Run: headless pygame with SDL's dummy video driver; simulated clock (each Clock.tick advances the game by its frame time, no real sleeping); random seed 0; keys injected as events and as key.get_pressed() state; no mouse input.
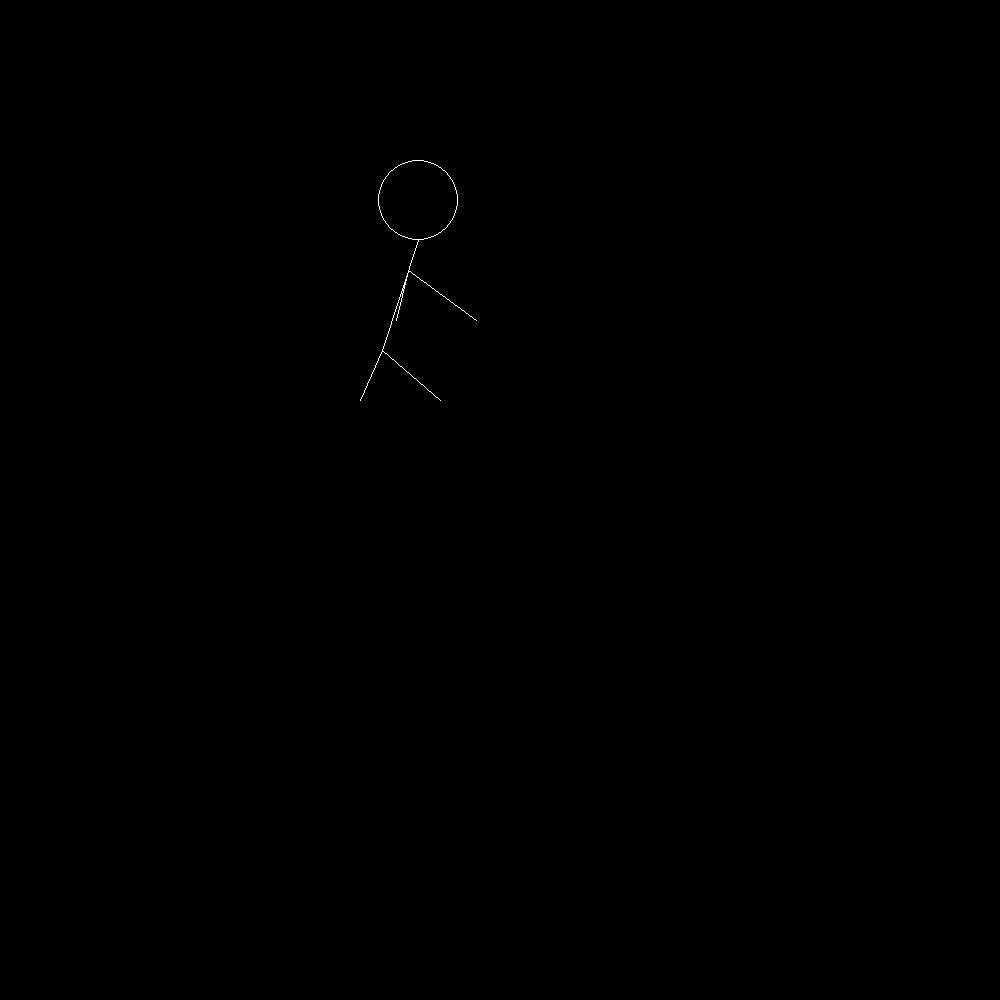
Frame 1 of 4 · flips 1–60 · no input
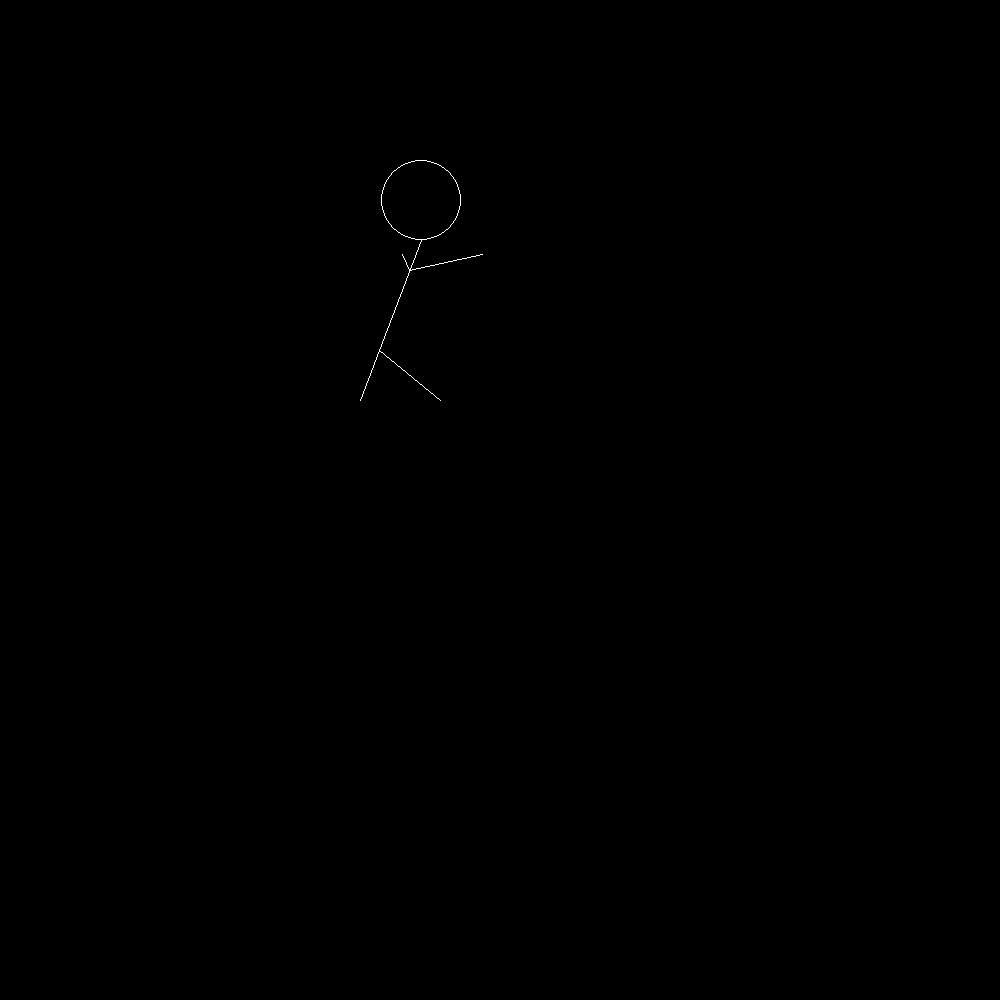
Frame 2 of 4 · flips 61–180 · tapped SPACE, RETURN · held RIGHT (→), D
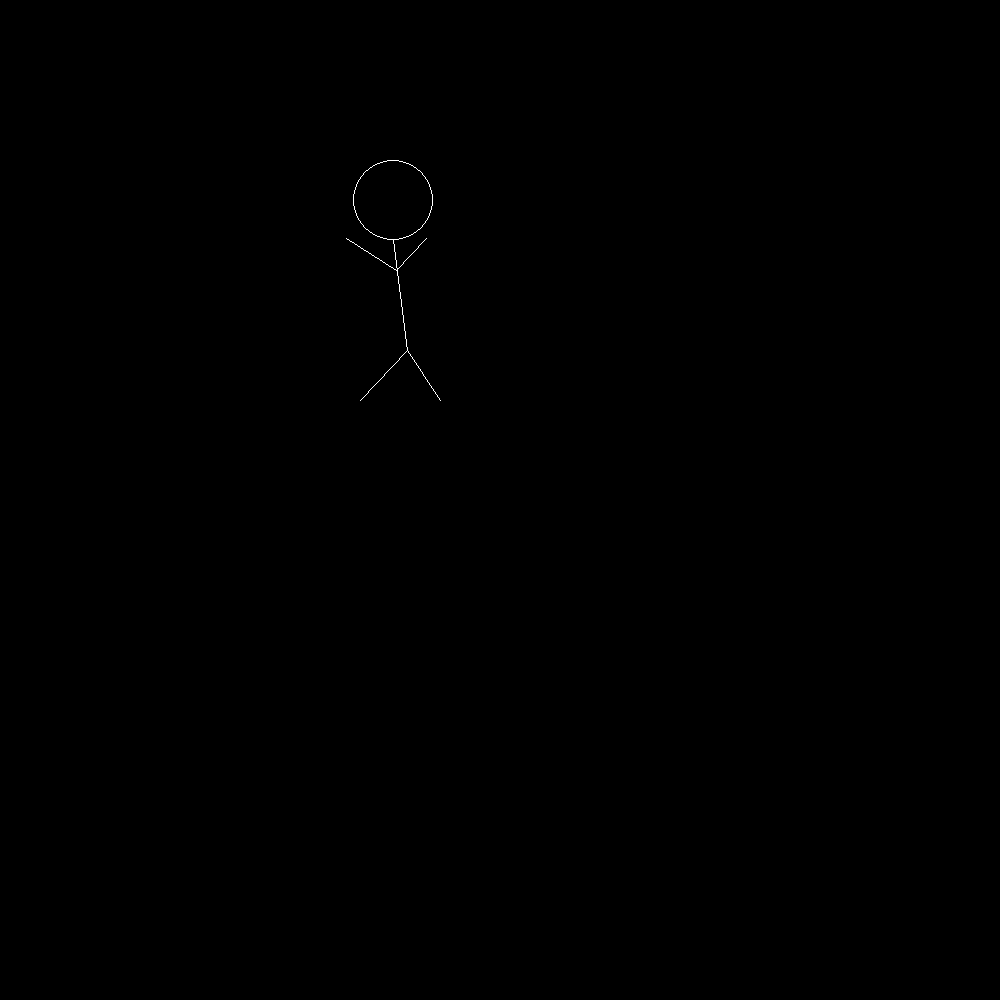
Frame 3 of 4 · flips 181–300 · held DOWN (↓), S
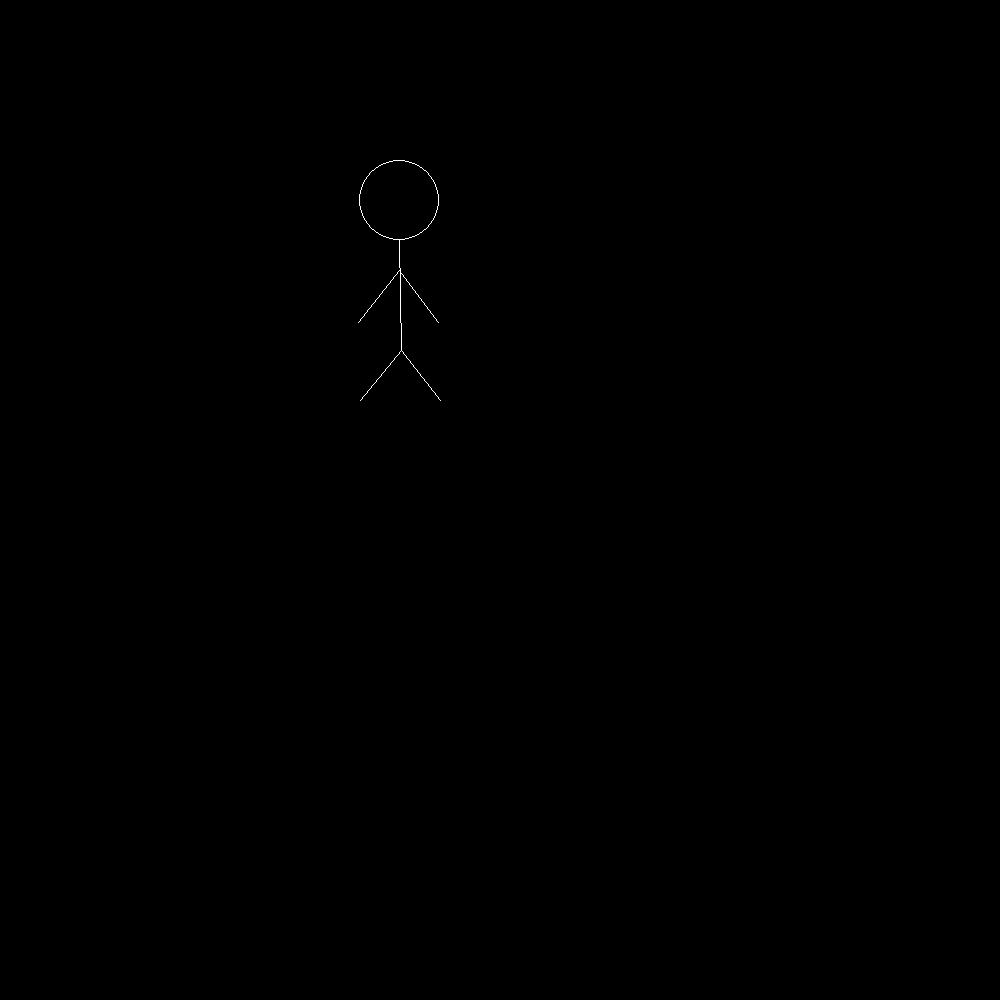
Frame 4 of 4 · flips 301–420 · held LEFT (←), A, UP (↑), W

The pygame program that drew these frames:

import pygame
import random
import math

BLACK = (0, 0, 0)
WHITE = (255, 255, 255)
SCREEN_WIDTH = 1000
SCREEN_HEIGHT = 1000

class Man:
    def __init__(self):
        self.rightLeg = []
        self.leftLeg = []
        self.rightArm = []
        self.leftArm = []
        self.arm_joint=[]
        self.leg_joint=[]
        self.head_joint=[]
        self.head=[]
        self.move=0
        self.arm_length=0
        self.headSize=40
        self.count=0
        self.mode=0


def make_man():
    man = Man()
    man.rightLeg.append(440)
    man.rightLeg.append(400)
    man.leftLeg.append(360)
    man.leftLeg.append(400)
    man.rightArm.append(440)
    man.rightArm.append(320)
    man.leftArm.append(360)
    man.leftArm.append(320)
    man.arm_joint.append(400)
    man.arm_joint.append(270)
    man.leg_joint.append(400)
    man.leg_joint.append(350)
    man.head_joint.append(400)
    man.head_joint.append(240)
    man.head.append(400)
    man.head.append(200)
    man.arm_length=math.sqrt((man.rightArm[0]-man.arm_joint[0])**2+(man.rightArm[1]-man.arm_joint[1])**2)
    man.leg_length=math.sqrt((man.rightLeg[0]-man.leg_joint[0])**2+(man.rightLeg[1]-man.leg_joint[1])**2)
    man.move=2
    return man


def main():
    pygame.init()
    size = [SCREEN_WIDTH, SCREEN_HEIGHT]
    screen = pygame.display.set_mode(size)
    pygame.display.set_caption("Dancing stick man")
    done = False
    clock = pygame.time.Clock()
    man = make_man()
    while not done:
        for event in pygame.event.get():
            if event.type == pygame.QUIT:
                done = True

        print(man.count)
        if(man.count!=4):
            man.leftArm[0]-=man.move
            man.rightArm[0]-=man.move
            man.leg_joint[0]+=man.move/2
            man.head_joint[0]-=man.move/2
            man.head[0]-=man.move/2
            man.arm_joint[0]=((man.arm_joint[1]-man.leg_joint[1])*(man.head_joint[0]-man.leg_joint[0])/(man.head_joint[1]-man.leg_joint[1]))+man.leg_joint[0]
            print(man.leg_joint[0])
            if(man.leg_joint[0]>420 or man.leg_joint[0]<380):
                man.move*=-1
                man.count+=1
                if(man.count==4):
                    man.mode=(man.mode+1)%2

        else:
            if(man.mode==1):
                man.leftArm[1]-=man.move
                man.rightArm[1]-=man.move
            if(man.mode==0):
                man.leftArm[1]+=man.move
                man.rightArm[1]+=man.move
            print(man.rightArm[1],man.head_joint[1])
            if((man.rightArm[1]<man.head_joint[1] and man.mode==1) or (man.rightArm[1]>320 and man.mode==0)):
                man.count=0

        screen.fill(BLACK)
        #body
        pygame.draw.circle(screen, WHITE, (man.head[0],man.head[1]), man.headSize,1)
        pygame.draw.line(screen,WHITE,(man.head_joint[0],man.head_joint[1]),(man.leg_joint[0],man.leg_joint[1]),1)
        #legs
        pygame.draw.line(screen,WHITE,(man.leg_joint[0],man.leg_joint[1]),(man.rightLeg[0],man.rightLeg[1]),1)
        pygame.draw.line(screen,WHITE,(man.leg_joint[0],man.leg_joint[1]),(man.leftLeg[0],man.leftLeg[1]),1)
        #arms
        pygame.draw.line(screen,WHITE,(man.arm_joint[0],man.arm_joint[1]),(man.rightArm[0],man.rightArm[1]),1)
        pygame.draw.line(screen,WHITE,(man.arm_joint[0],man.arm_joint[1]),(man.leftArm[0],man.leftArm[1]),1)
        clock.tick(60)
        pygame.display.flip()

    pygame.quit()

if __name__ == "__main__":
    main()
